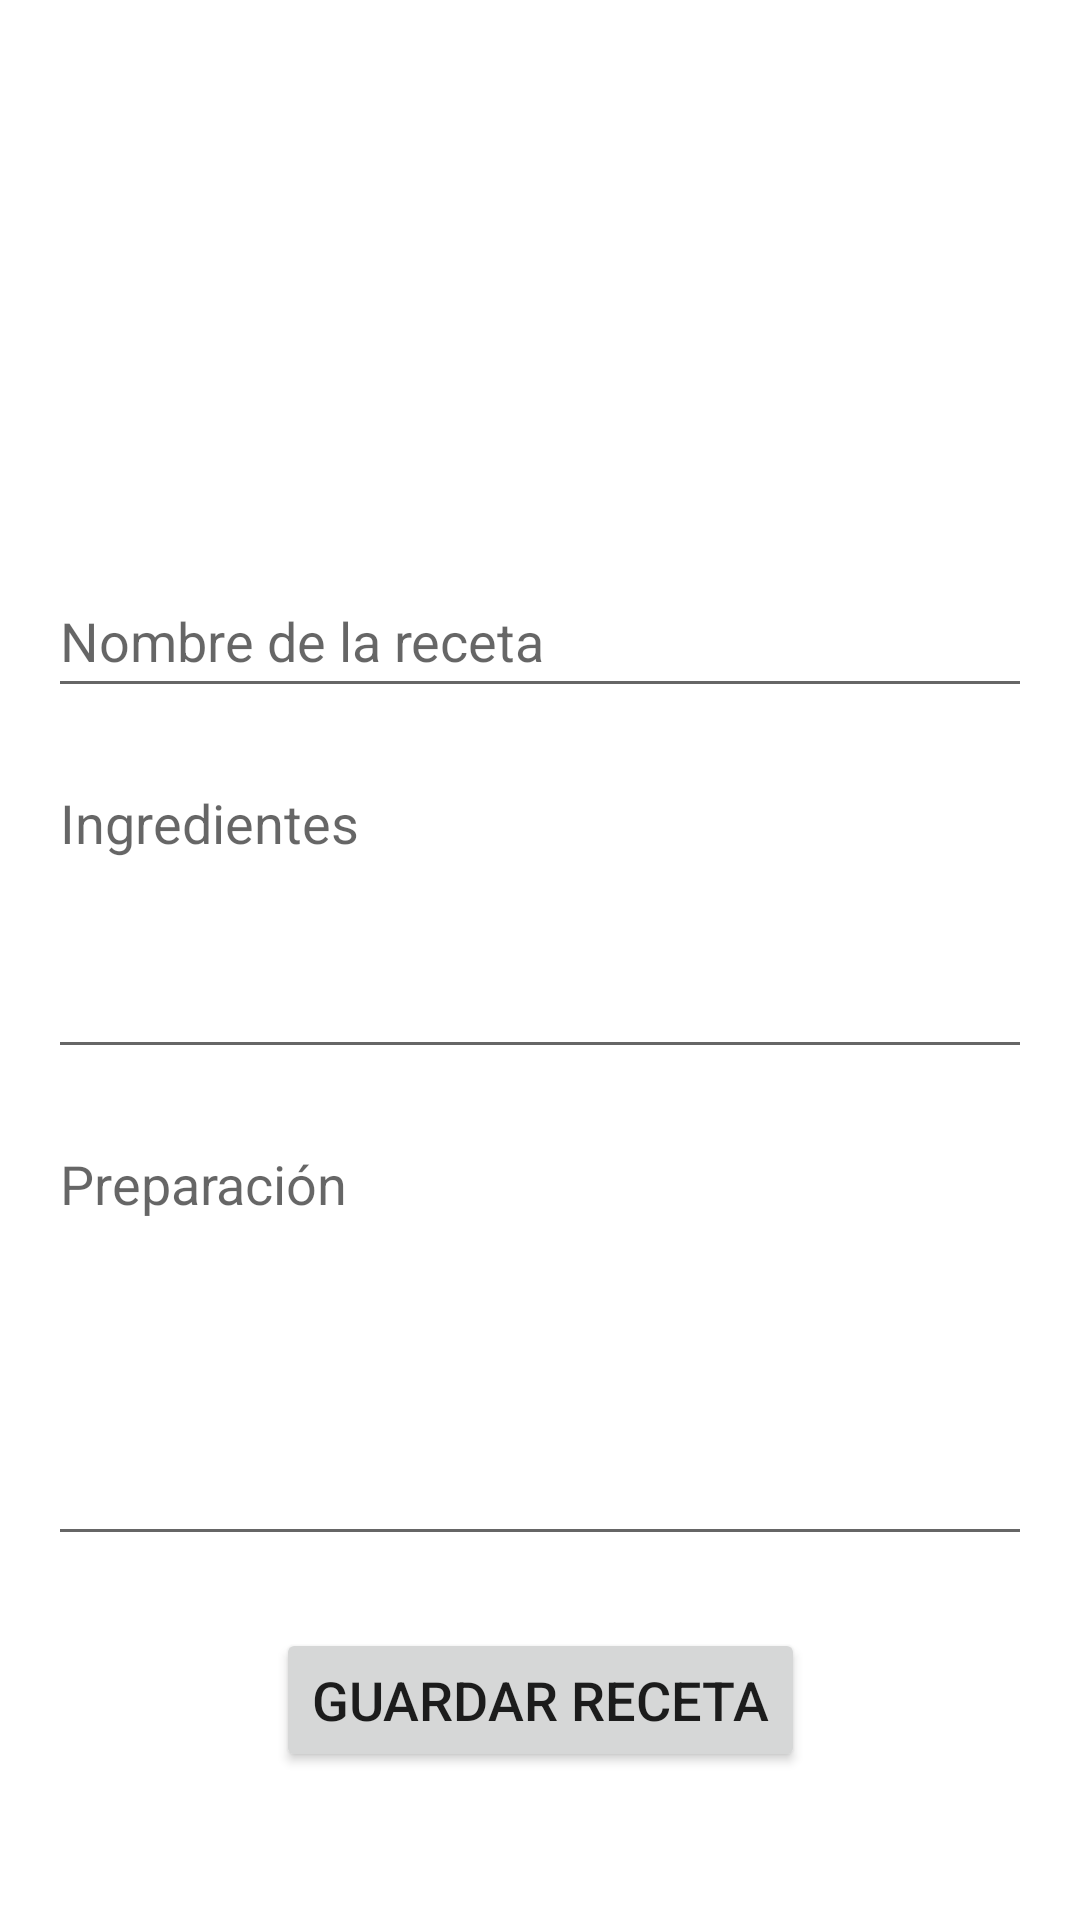

Here is an Android app screen rendered from its layout file. Give the layout XML and the strings, colors and styles it references.
<!-- AndroidManifest.xml: application theme Theme.MyGeniusGastroProyec -->
<!-- res/layout/fragment_agregar.xml -->
<?xml version="1.0" encoding="utf-8"?>
<ScrollView xmlns:android="http://schemas.android.com/apk/res/android"
    xmlns:app="http://schemas.android.com/apk/res-auto"
    xmlns:tools="http://schemas.android.com/tools"
    android:layout_width="match_parent"
    android:layout_height="match_parent"
    android:padding="16dp">

    <androidx.constraintlayout.widget.ConstraintLayout
        android:layout_width="match_parent"
        android:layout_height="wrap_content">

        
        <ImageView
            android:id="@+id/adjuntar"
            android:layout_width="100dp"
            android:layout_height="100dp"
            android:layout_marginTop="32dp"
            android:contentDescription="Adjuntar imagen"
            android:src="@drawable/adjuntar"
            app:layout_constraintTop_toTopOf="parent"
            app:layout_constraintStart_toStartOf="parent"
            app:layout_constraintEnd_toEndOf="parent" />

        
        <EditText
            android:id="@+id/editNombreReceta"
            android:layout_width="0dp"
            android:layout_height="wrap_content"
            android:minHeight="48dp"
            android:layout_marginTop="40dp"
            android:inputType="textPersonName"
            android:textSize="18sp"
            android:hint="@string/nombre_de_la_receta"
            app:layout_constraintEnd_toEndOf="parent"
            app:layout_constraintStart_toStartOf="parent"
            app:layout_constraintTop_toBottomOf="@id/adjuntar" />

        
        <EditText
            android:id="@+id/editIngredientes"
            android:layout_width="0dp"
            android:layout_height="wrap_content"
            android:minHeight="48dp"
            android:hint="@string/ingredientes"
            android:inputType="textMultiLine"
            android:minLines="4"
            android:gravity="top"
            android:textSize="18sp"
            android:layout_marginTop="16dp"
            app:layout_constraintTop_toBottomOf="@id/editNombreReceta"
            app:layout_constraintStart_toStartOf="parent"
            app:layout_constraintEnd_toEndOf="parent" />

        
        <EditText
            android:id="@+id/editPreparacion"
            android:layout_width="0dp"
            android:layout_height="wrap_content"
            android:minHeight="48dp"
            android:hint="@string/preparacion"
            android:inputType="textMultiLine"
            android:minLines="6"
            android:gravity="top"
            android:textSize="18sp"
            android:layout_marginTop="16dp"
            app:layout_constraintTop_toBottomOf="@id/editIngredientes"
            app:layout_constraintStart_toStartOf="parent"
            app:layout_constraintEnd_toEndOf="parent" />

        
        <Button
            android:id="@+id/btnGuardarReceta"
            android:layout_width="wrap_content"
            android:layout_height="wrap_content"
            android:text="@string/guardar_receta"
            android:textSize="18sp"
            android:layout_marginTop="24dp"
            app:layout_constraintTop_toBottomOf="@id/editPreparacion"
            app:layout_constraintStart_toStartOf="parent"
            app:layout_constraintEnd_toEndOf="parent" />

    </androidx.constraintlayout.widget.ConstraintLayout>
</ScrollView>
<!-- resources referenced by this layout -->
<resources>
  <string name="guardar_receta">Guardar receta</string>
  <string name="ingredientes">Ingredientes</string>
  <string name="nombre_de_la_receta">Nombre de la receta</string>
  <string name="preparacion">Preparación</string>
  <style name="Theme.MyGeniusGastroProyec" parent="Theme.MaterialComponents.DayNight.DarkActionBar">
          
          <item name="colorPrimary">@color/purple_500</item>
          <item name="colorPrimaryVariant">@color/purple_700</item>
          <item name="colorOnPrimary">@color/white</item>
          
          <item name="colorSecondary">@color/teal_200</item>
          <item name="colorSecondaryVariant">@color/teal_700</item>
          <item name="colorOnSecondary">@color/black</item>
          
          <item name="android:statusBarColor">?attr/colorPrimaryVariant</item>
          
      </style>
  <color name="purple_500">#FF5353</color>
  <color name="purple_700">#FF5353</color>
  <color name="white">#FFFFFF</color>
  <color name="teal_200">#03DAC5</color>
  <color name="teal_700">#018786</color>
  <color name="black">#000000</color>
</resources>
